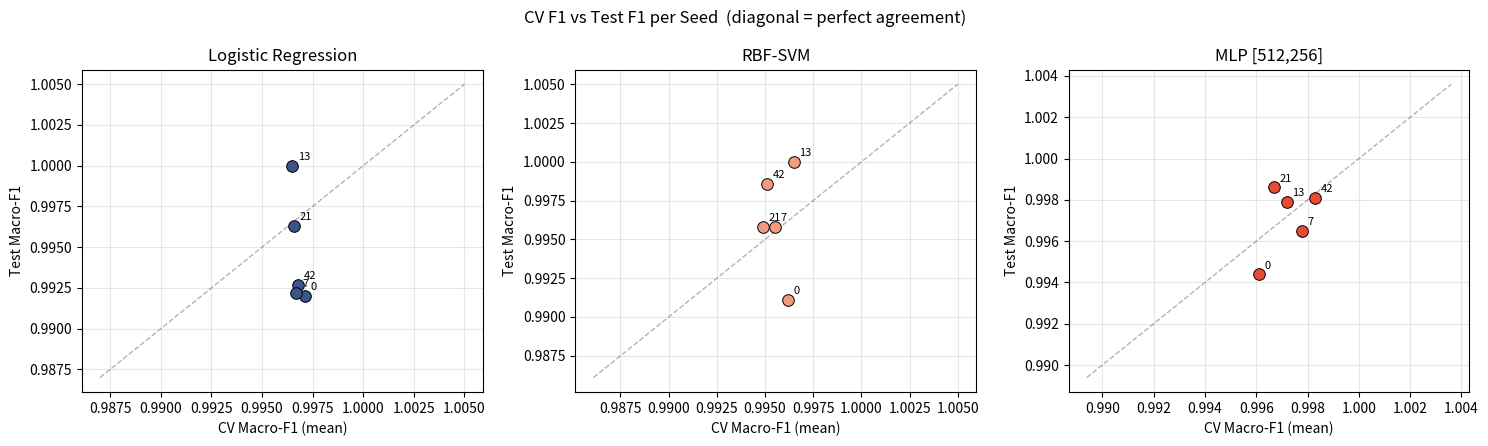

Source code (Python): (Note: this script raises an exception after producing the figure.)
import numpy as np, os
import matplotlib
matplotlib.use("Agg")
import matplotlib.pyplot as plt
import seaborn as sns

SEEDS=[42,0,7,13,21]
OUT="results/multi_seed"
CLASS_NAMES=['BRCA','COAD','GBM','KIRC','LUAD','PRAD']
models=["lr","svm","mlp"]; labels=["Logistic Regression","RBF-SVM","MLP [512,256]"]; colors=["#3C5488","#F39B7F","#E64B35"]

ALL_PC={
    42:dict(lr=[0.9945,1.0,0.9615,1.0,1.0,1.0],svm=[0.9973,1.0,1.0,0.9945,1.0,1.0],mlp=[1.0,1.0,1.0,0.9945,0.9942,1.0]),
    0: dict(lr=[0.9973,0.9932,0.9615,1.0,1.0,1.0],svm=[0.9919,0.9863,0.9796,0.9945,0.9942,1.0],mlp=[0.9973,0.9863,1.0,0.9945,0.9884,1.0]),
    7: dict(lr=[0.9973,0.9933,0.9804,1.0,0.9882,0.9940],svm=[1.0,0.9863,1.0,0.9945,0.9942,1.0],mlp=[0.9973,0.9933,1.0,1.0,0.9882,1.0]),
    13:dict(lr=[1.0,1.0,1.0,1.0,1.0,1.0],svm=[1.0,1.0,1.0,1.0,1.0,1.0],mlp=[1.0,0.9933,1.0,1.0,0.9942,1.0]),
    21:dict(lr=[0.9973,1.0,0.9804,1.0,1.0,1.0],svm=[0.9919,1.0,1.0,0.9945,0.9882,1.0],mlp=[0.9973,1.0,1.0,1.0,0.9942,1.0]),
}
CV={42:dict(lr=0.9968,svm=0.9951,mlp=0.9983),0:dict(lr=0.9971,svm=0.9962,mlp=0.9961),7:dict(lr=0.9967,svm=0.9955,mlp=0.9978),13:dict(lr=0.9965,svm=0.9965,mlp=0.9972),21:dict(lr=0.9966,svm=0.9949,mlp=0.9967)}
TEST={42:dict(lr=0.9927,svm=0.9986,mlp=0.9981),0:dict(lr=0.9920,svm=0.9911,mlp=0.9944),7:dict(lr=0.9922,svm=0.9958,mlp=0.9965),13:dict(lr=1.0,svm=1.0,mlp=0.9979),21:dict(lr=0.9963,svm=0.9958,mlp=0.9986)}

# fig5: CV vs test scatter
fig,axes=plt.subplots(1,3,figsize=(15,4.5))
for ax,m,label,color in zip(axes,models,labels,colors):
    cv_f1s=[CV[s][m] for s in SEEDS]; test_f1s=[TEST[s][m] for s in SEEDS]
    ax.scatter(cv_f1s,test_f1s,color=color,s=70,edgecolors="black",linewidths=0.7,zorder=3)
    for s,cx,ty in zip(SEEDS,cv_f1s,test_f1s):
        ax.annotate(str(s),(cx,ty),fontsize=8,xytext=(4,4),textcoords="offset points")
    lo=min(cv_f1s+test_f1s)-0.005; hi=max(cv_f1s+test_f1s)+0.005
    ax.plot([lo,hi],[lo,hi],"k--",alpha=0.3,linewidth=1)
    ax.set_xlabel("CV Macro-F1 (mean)"); ax.set_ylabel("Test Macro-F1"); ax.set_title(label); ax.grid(alpha=0.3)
plt.suptitle("CV F1 vs Test F1 per Seed  (diagonal = perfect agreement)",fontsize=12)
plt.tight_layout()
p=os.path.join(OUT,"ms_fig5_cv_vs_test.png")
plt.savefig(p,dpi=300,bbox_inches="tight"); plt.close(); print(f"Saved {p}")

# fig6: per-class all models
fig,axes=plt.subplots(1,3,figsize=(18,4))
for ax,m,label in zip(axes,models,labels):
    pc=np.array([ALL_PC[s][m] for s in SEEDS])
    sns.heatmap(pc,annot=True,fmt=".3f",xticklabels=CLASS_NAMES,yticklabels=[f"seed={s}" for s in SEEDS],cmap="YlOrRd_r",vmin=0.96,vmax=1.0,linewidths=0.4,ax=ax,cbar_kws={"label":"F1"})
    ax.set_title(label); ax.set_xlabel("Cancer Type"); ax.set_ylabel("Seed")
plt.suptitle("Per-Class F1 Across 5 Seeds — All Models",fontsize=13)
plt.tight_layout()
p=os.path.join(OUT,"ms_fig6_perclass_all_models.png")
plt.savefig(p,dpi=300,bbox_inches="tight"); plt.close(); print(f"Saved {p}")
